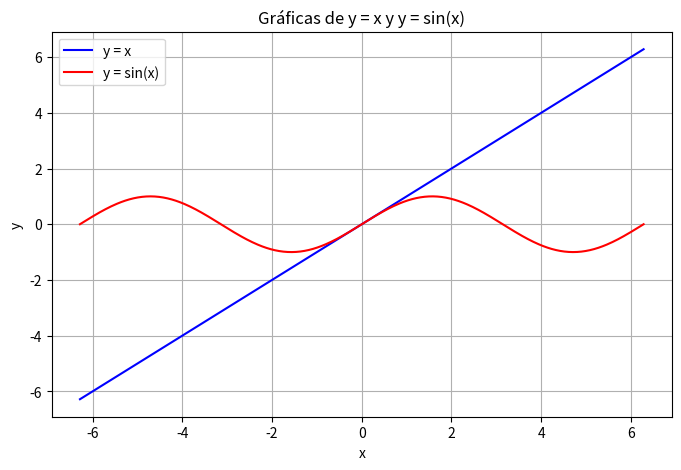

Reproduce this figure in Python.
import numpy as np
import matplotlib.pyplot as plt

x = np.linspace(-2*np.pi, 2*np.pi, 400) 

y1 = x
y2 = np.sin(x)

plt.figure(figsize=(8,5))
plt.plot(x, y1, label="y = x", color="blue")
plt.plot(x, y2, label="y = sin(x)", color="red")
plt.title("Gráficas de y = x y y = sin(x)")
plt.xlabel("x")
plt.ylabel("y")
plt.grid(True)
plt.legend()
plt.show()